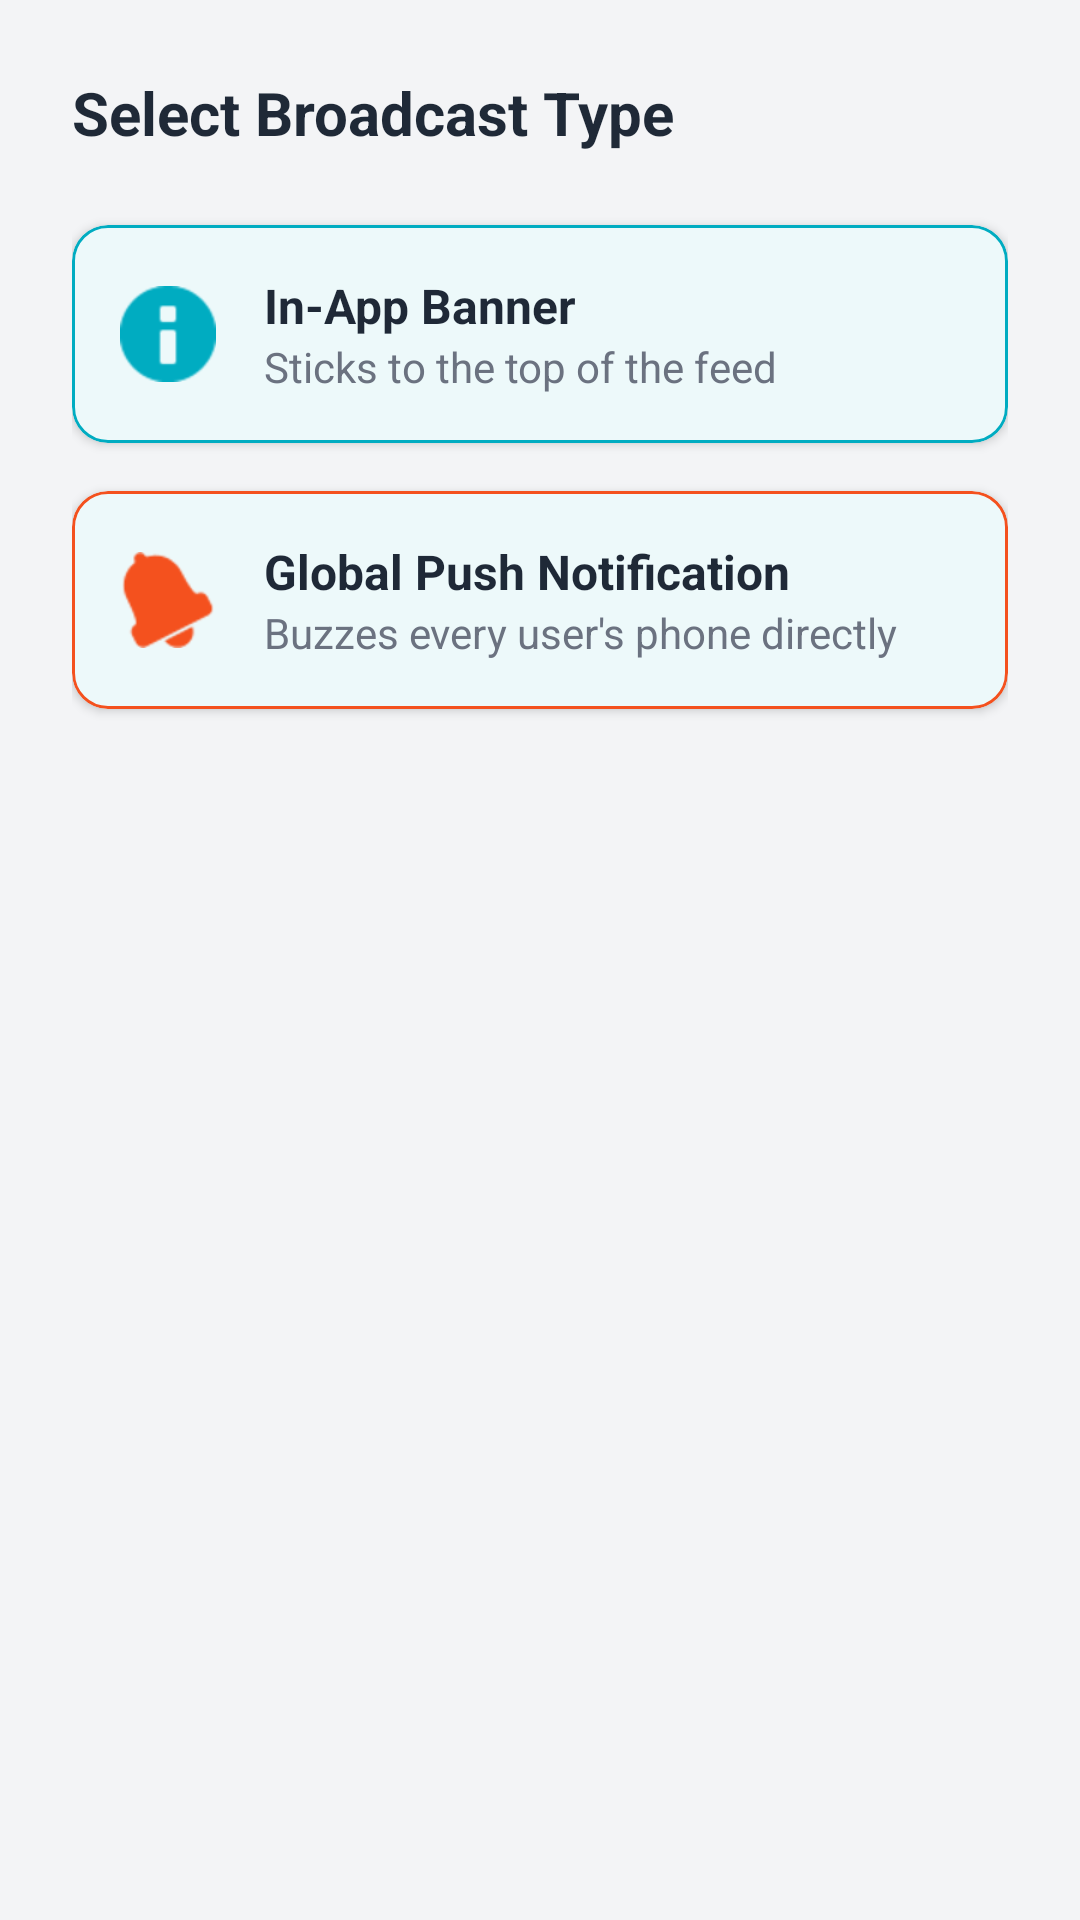

Android layout source for this screen:
<!-- AndroidManifest.xml: application theme Theme.BashaBhai -->
<!-- res/layout/dialog_broadcast_selection.xml -->
<?xml version="1.0" encoding="utf-8"?>
<LinearLayout xmlns:android="http://schemas.android.com/apk/res/android"
    xmlns:app="http://schemas.android.com/apk/res-auto"
    android:layout_width="match_parent"
    android:layout_height="wrap_content"
    android:orientation="vertical"
    android:paddingTop="24dp"
    android:paddingBottom="0dp"
    android:paddingHorizontal="24dp">

    <TextView
        android:layout_width="wrap_content"
        android:layout_height="wrap_content"
        android:text="@string/select_broadcast_type"
        android:textColor="@color/on_surface"
        android:textSize="20sp"
        android:textStyle="bold"
        android:layout_marginBottom="24dp"/>

    
    <com.google.android.material.card.MaterialCardView
        android:id="@+id/cvOptionBanner"
        android:layout_width="match_parent"
        android:layout_height="wrap_content"
        android:layout_marginBottom="16dp"
        app:cardBackgroundColor="@color/surface"
        app:cardCornerRadius="12dp"
        app:cardElevation="2dp"
        app:strokeColor="@color/primary"
        app:strokeWidth="1dp"
        android:clickable="true"
        android:focusable="true">

        <LinearLayout
            android:layout_width="match_parent"
            android:layout_height="wrap_content"
            android:orientation="horizontal"
            android:padding="16dp"
            android:gravity="center_vertical">

            <ImageView
                android:layout_width="32dp"
                android:layout_height="32dp"
                android:src="@android:drawable/ic_dialog_info"
                app:tint="@color/primary"
                android:layout_marginEnd="16dp"
                android:contentDescription="@string/banner_icon"/>

            <LinearLayout
                android:layout_width="match_parent"
                android:layout_height="wrap_content"
                android:orientation="vertical">

                <TextView
                    android:layout_width="wrap_content"
                    android:layout_height="wrap_content"
                    android:text="@string/in_app_banner"
                    android:textColor="@color/on_surface"
                    android:textSize="16sp"
                    android:textStyle="bold"/>

                <TextView
                    android:layout_width="wrap_content"
                    android:layout_height="wrap_content"
                    android:text="@string/sticks_to_the_top_of_the_feed"
                    android:textColor="@color/text_secondary"
                    android:textSize="14sp"/>
            </LinearLayout>
        </LinearLayout>
    </com.google.android.material.card.MaterialCardView>

    
    <com.google.android.material.card.MaterialCardView
        android:id="@+id/cvOptionPush"
        android:layout_width="match_parent"
        android:layout_height="wrap_content"
        android:layout_marginBottom="8dp"
        app:cardBackgroundColor="@color/surface"
        app:cardCornerRadius="12dp"
        app:cardElevation="2dp"
        app:strokeColor="@color/secondary"
        app:strokeWidth="1dp"
        android:clickable="true"
        android:focusable="true">

        <LinearLayout
            android:layout_width="match_parent"
            android:layout_height="wrap_content"
            android:orientation="horizontal"
            android:padding="16dp"
            android:gravity="center_vertical">

            <ImageView
                android:layout_width="32dp"
                android:layout_height="32dp"
                android:src="@android:drawable/ic_popup_reminder"
                app:tint="@color/secondary"
                android:layout_marginEnd="16dp"
                android:contentDescription="@string/push_icon"/>

            <LinearLayout
                android:layout_width="match_parent"
                android:layout_height="wrap_content"
                android:orientation="vertical">

                <TextView
                    android:layout_width="wrap_content"
                    android:layout_height="wrap_content"
                    android:text="@string/global_push_notification"
                    android:textColor="@color/on_surface"
                    android:textSize="16sp"
                    android:textStyle="bold"/>

                <TextView
                    android:layout_width="wrap_content"
                    android:layout_height="wrap_content"
                    android:text="@string/buzzes_every_users_phone_directly"
                    android:textColor="@color/text_secondary"
                    android:textSize="14sp"/>
            </LinearLayout>
        </LinearLayout>
    </com.google.android.material.card.MaterialCardView>

</LinearLayout>
<!-- resources referenced by this layout -->
<resources>
  <color name="on_surface">#1F2937</color>
  <color name="primary">#00ACC1</color>
  <color name="secondary">#F4511E</color>
  <color name="surface">#FFFFFF</color>
  <color name="text_secondary">#6B7280</color>
  <string name="banner_icon">Banner Icon</string>
  <string name="buzzes_every_users_phone_directly">Buzzes every user\'s phone directly</string>
  <string name="global_push_notification">Global Push Notification</string>
  <string name="in_app_banner">In-App Banner</string>
  <string name="push_icon">Push Icon</string>
  <string name="select_broadcast_type">Select Broadcast Type</string>
  <string name="sticks_to_the_top_of_the_feed">Sticks to the top of the feed</string>
  <style name="Theme.BashaBhai" parent="Base.Theme.BashaBhai" />
  <style name="Base.Theme.BashaBhai" parent="Theme.Material3.DayNight.NoActionBar">
          
          <item name="colorPrimary">@color/primary</item>
          <item name="colorPrimaryVariant">@color/primary_variant</item>
          <item name="colorOnPrimary">@color/on_primary</item>
  
          <item name="colorSecondary">@color/secondary</item>
          <item name="colorSecondaryVariant">@color/secondary_variant</item>
          <item name="colorOnSecondary">@color/on_secondary</item>
  
          <item name="android:colorBackground">@color/background</item>
          <item name="colorOnBackground">@color/on_background</item>
          <item name="colorSurface">@color/surface</item>
          <item name="colorOnSurface">@color/on_surface</item>
          <item name="colorError">@color/error</item>
  
          <item name="textInputStyle">@style/Widget.BashaBhai.TextInputLayout.OutlinedBox</item>
          <item name="editTextStyle">@style/Widget.BashaBhai.EditText</item>
      </style>
  <color name="primary_variant">#00838F</color>
  <color name="on_primary">#FFFFFF</color>
  <color name="secondary_variant">#D84315</color>
  <color name="on_secondary">#FFFFFF</color>
  <color name="background">#F3F4F6</color>
  <color name="on_background">#1F2937</color>
  <color name="error">#B00020</color>
  <style name="Widget.BashaBhai.TextInputLayout.OutlinedBox" parent="Widget.MaterialComponents.TextInputLayout.OutlinedBox">
          <item name="boxBackgroundColor">@color/input_box_background</item>
          <item name="boxBackgroundMode">outline</item>
          <item name="boxStrokeColor">@color/box_stroke_color</item>
          <item name="boxStrokeWidth">1.5dp</item>
          <item name="boxStrokeWidthFocused">2dp</item>
          <item name="boxCornerRadiusTopStart">12dp</item>
          <item name="boxCornerRadiusTopEnd">12dp</item>
          <item name="boxCornerRadiusBottomStart">12dp</item>
          <item name="boxCornerRadiusBottomEnd">12dp</item>
          <item name="hintTextColor">@color/primary</item>
          <item name="android:textColorHint">@color/text_secondary</item>
      </style>
  <style name="Widget.BashaBhai.EditText" parent="Widget.AppCompat.EditText">
          <item name="android:textColor">@color/on_surface</item>
          <item name="android:textColorHint">@color/text_secondary</item>
          <item name="android:backgroundTint">@color/primary</item>
      </style>
  <color name="input_box_background">#FFFFFF</color>
</resources>
